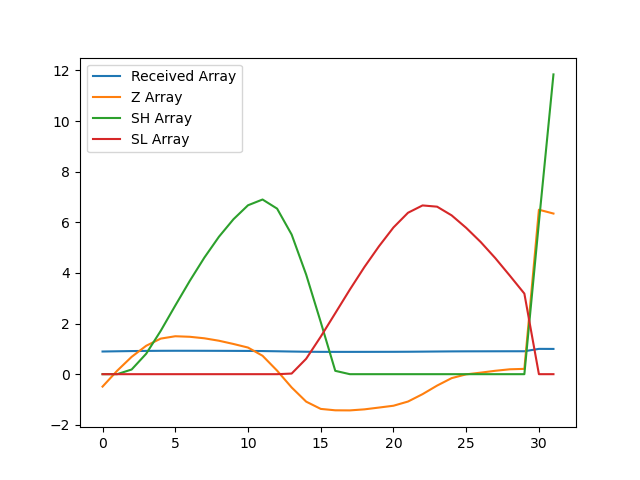

The table this chart was drawn from, first rows:
, index, year, val, Received Array, Z Array, SH Array, SL Array
0, 7394, 1990, 15966, 0.8953, -0.4904, 0.0, 0.0
1, 7397, 1991, 16133, 0.9046, 0.133, 0.0, 0.0
2, 7400, 1992, 16280, 0.9129, 0.6846, 0.1846, 0.0
3, 7403, 1993, 16397, 0.9194, 1.122, 0.807, 0.0
4, 7406, 1994, 16473, 0.9237, 1.406, 1.713, 0.0
5, 7409, 1995, 16498, 0.9251, 1.499, 2.711, 0.0
6, 7412, 1996, 16492, 0.9248, 1.477, 3.689, 0.0
7, 7415, 1997, 16476, 0.9239, 1.418, 4.606, 0.0
8, 7418, 1998, 16450, 0.9224, 1.322, 5.428, 0.0
9, 7421, 1999, 16416, 0.9205, 1.193, 6.122, 0.0
10, 7424, 2000, 16378, 0.9184, 1.052, 6.673, 0.0
11, 7427, 2001, 16292, 0.9135, 0.728, 6.901, 0.0
12, 7430, 2002, 16134, 0.9047, 0.1401, 6.541, 0.0
13, 7433, 2003, 15957, 0.8948, -0.5243, 5.517, 0.02425
14, 7436, 2004, 15807, 0.8864, -1.085, 3.932, 0.6095
15, 7439, 2005, 15730, 0.8821, -1.372, 2.06, 1.482
16, 7442, 2006, 15716, 0.8812, -1.428, 0.1322, 2.409
17, 7445, 2007, 15715, 0.8812, -1.431, 0.0, 3.34
18, 7448, 2008, 15726, 0.8818, -1.39, 0.0, 4.231
19, 7451, 2009, 15744, 0.8829, -1.319, 0.0, 5.05
20, 7454, 2010, 15764, 0.8839, -1.247, 0.0, 5.797
21, 7457, 2011, 15808, 0.8864, -1.081, 0.0, 6.378
22, 7460, 2012, 15886, 0.8908, -0.7894, 0.0, 6.667
23, 7463, 2013, 15977, 0.8959, -0.451, 0.0, 6.618
24, 7466, 2014, 16055, 0.9003, -0.1564, 0.0, 6.275
25, 7469, 2015, 16095, 0.9025, -0.006521, 0.0, 5.781
26, 7472, 2016, 16113, 0.9035, 0.06071, 0.0, 5.221
27, 7475, 2017, 16133, 0.9046, 0.1342, 0.0, 4.586
28, 7478, 2018, 16149, 0.9055, 0.193, 0.0, 3.893
29, 7481, 2019, 16153, 0.9058, 0.2094, 0.0, 3.184
30, 7484, 2020, 17834, 1.0, 6.498, 5.998, 0.0
31, 7487, 2021, 17793, 0.9977, 6.347, 11.84, 0.0
